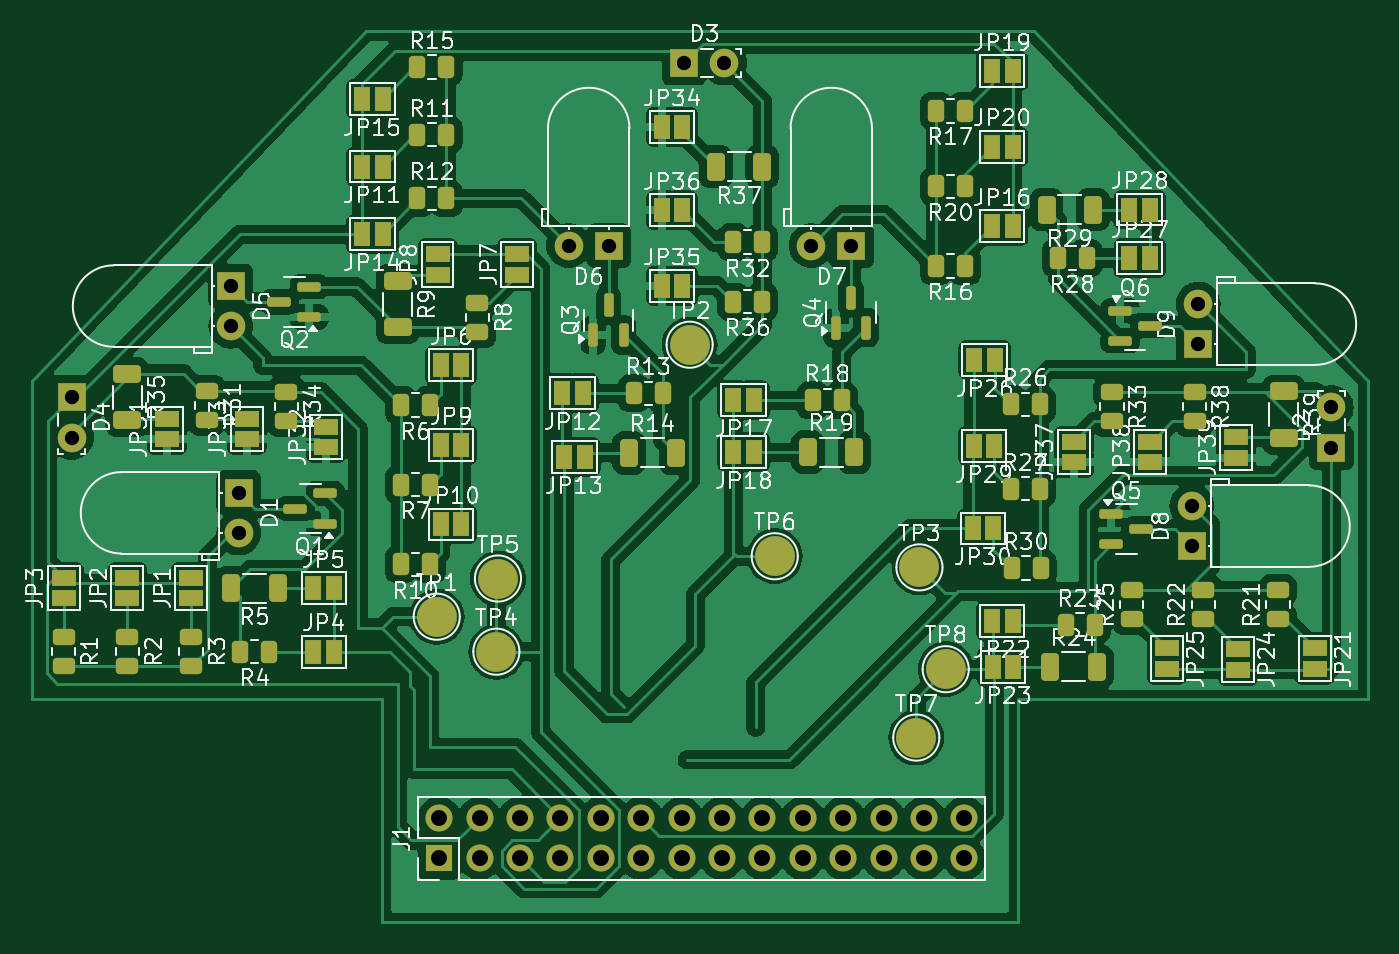
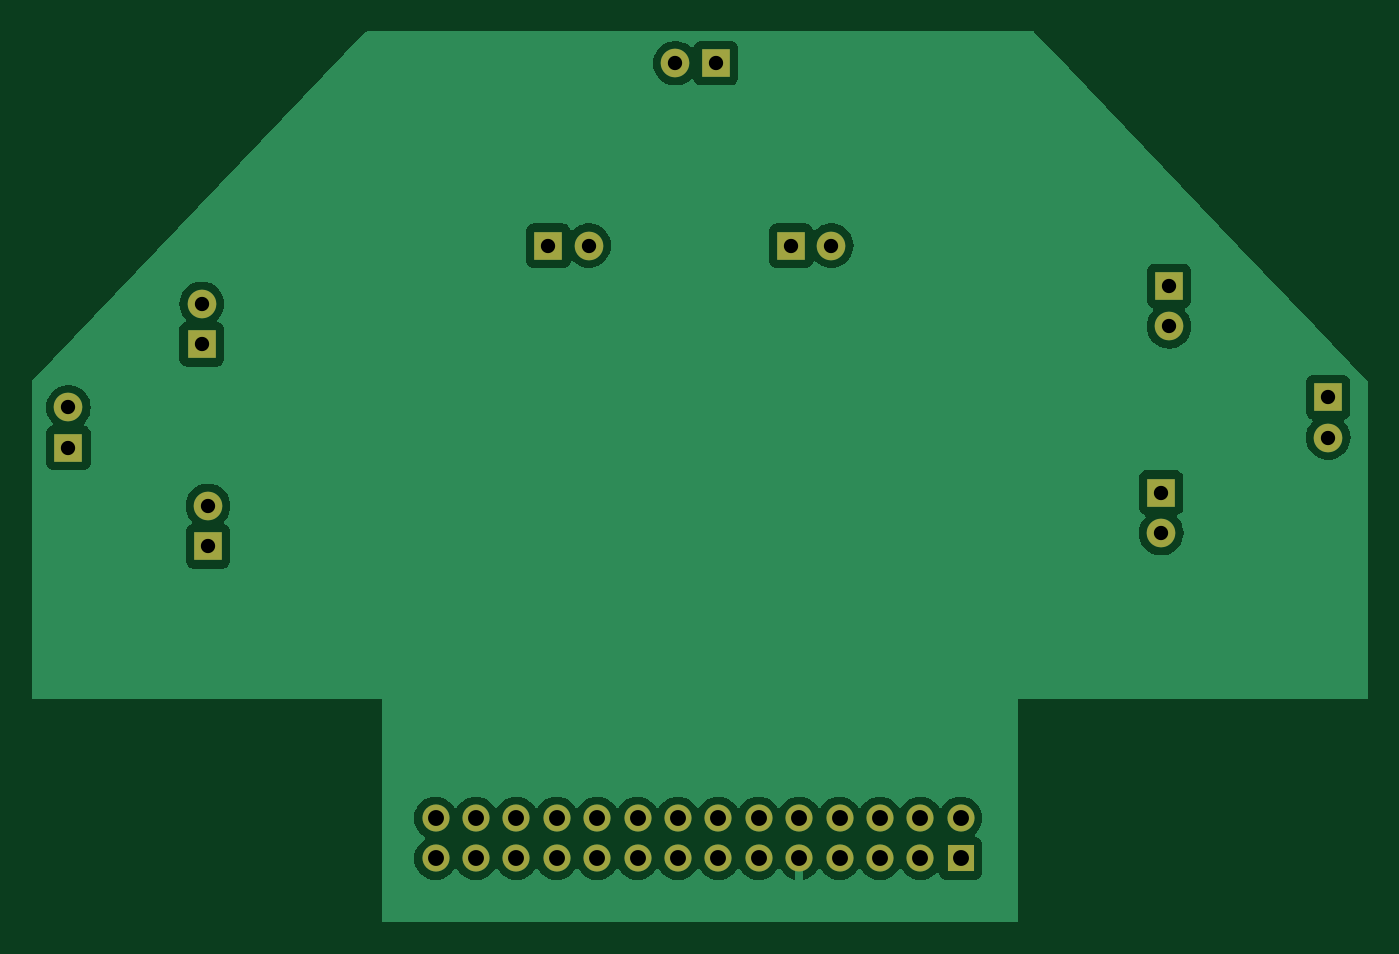
Circuit board: 11 layer files. Board 84.0 x 56.0 mm.
- bottom_copper: SensorKiCad-RTHMAT004-CuBottom.gbr (44459 bytes)
- top_copper: SensorKiCad-RTHMAT004-CuTop.gbr (190984 bytes)
- outline: SensorKiCad-RTHMAT004-EdgeCuts.gbr (437 bytes)
- bottom_mask: SensorKiCad-RTHMAT004-MaskBottom.gbr (1906 bytes)
- top_mask: SensorKiCad-RTHMAT004-MaskTop.gbr (9907 bytes)
- drill: SensorKiCad-RTHMAT004-NPTH.drl (265 bytes)
- drill: SensorKiCad-RTHMAT004-PTH.drl (1109 bytes)
- paste: SensorKiCad-RTHMAT004-PasteBottom.gbr (464 bytes)
- paste: SensorKiCad-RTHMAT004-PasteTop.gbr (5300 bytes)
- bottom_silk: SensorKiCad-RTHMAT004-SilkBottom.gbr (1916 bytes)
- top_silk: SensorKiCad-RTHMAT004-SilkTop.gbr (184417 bytes)

=== bottom_copper: SensorKiCad-RTHMAT004-CuBottom.gbr (44459 bytes, source omitted) ===
=== top_copper: SensorKiCad-RTHMAT004-CuTop.gbr (190984 bytes, source omitted) ===
=== outline: SensorKiCad-RTHMAT004-EdgeCuts.gbr ===
%TF.GenerationSoftware,KiCad,Pcbnew,8.0.0*%
%TF.CreationDate,2024-03-20T23:30:35+02:00*%
%TF.ProjectId,SensorKiCad-RTHMAT004,53656e73-6f72-44b6-9943-61642d525448,rev?*%
%TF.SameCoordinates,Original*%
%TF.FileFunction,Profile,NP*%
%FSLAX46Y46*%
G04 Gerber Fmt 4.6, Leading zero omitted, Abs format (unit mm)*
G04 Created by KiCad (PCBNEW 8.0.0) date 2024-03-20 23:30:35*
%MOMM*%
%LPD*%
G01*
G04 APERTURE LIST*
G04 APERTURE END LIST*
M02*

=== bottom_mask: SensorKiCad-RTHMAT004-MaskBottom.gbr ===
%TF.GenerationSoftware,KiCad,Pcbnew,8.0.0*%
%TF.CreationDate,2024-03-20T23:30:35+02:00*%
%TF.ProjectId,SensorKiCad-RTHMAT004,53656e73-6f72-44b6-9943-61642d525448,rev?*%
%TF.SameCoordinates,Original*%
%TF.FileFunction,Soldermask,Bot*%
%TF.FilePolarity,Negative*%
%FSLAX46Y46*%
G04 Gerber Fmt 4.6, Leading zero omitted, Abs format (unit mm)*
G04 Created by KiCad (PCBNEW 8.0.0) date 2024-03-20 23:30:35*
%MOMM*%
%LPD*%
G01*
G04 APERTURE LIST*
%ADD10R,1.800000X1.800000*%
%ADD11C,1.800000*%
%ADD12R,1.700000X1.700000*%
%ADD13O,1.700000X1.700000*%
G04 APERTURE END LIST*
D10*
%TO.C,D3*%
X-21000000Y54000000D03*
D11*
X-18460000Y54000000D03*
%TD*%
D10*
%TO.C,D7*%
X-10475000Y42525000D03*
D11*
X-13015000Y42525000D03*
%TD*%
D10*
%TO.C,D5*%
X-49500000Y40000000D03*
D11*
X-49500000Y37460000D03*
%TD*%
D10*
%TO.C,D1*%
X-49000000Y27000000D03*
D11*
X-49000000Y24460000D03*
%TD*%
D10*
%TO.C,D9*%
X11325000Y36325000D03*
D11*
X11325000Y38865000D03*
%TD*%
D10*
%TO.C,D2*%
X19700000Y29825000D03*
D11*
X19700000Y32365000D03*
%TD*%
D10*
%TO.C,D6*%
X-25725000Y42525000D03*
D11*
X-28265000Y42525000D03*
%TD*%
D12*
%TO.C,J1*%
X-36400000Y4000000D03*
D13*
X-36400000Y6540000D03*
X-33860000Y4000000D03*
X-33860000Y6540000D03*
X-31320000Y4000000D03*
X-31320000Y6540000D03*
X-28780000Y4000000D03*
X-28780000Y6540000D03*
X-26240000Y4000000D03*
X-26240000Y6540000D03*
X-23700000Y4000000D03*
X-23700000Y6540000D03*
X-21160000Y4000000D03*
X-21160000Y6540000D03*
X-18620000Y4000000D03*
X-18620000Y6540000D03*
X-16080000Y4000000D03*
X-16080000Y6540000D03*
X-13540000Y4000000D03*
X-13540000Y6540000D03*
X-11000000Y4000000D03*
X-11000000Y6540000D03*
X-8460000Y4000000D03*
X-8460000Y6540000D03*
X-5920000Y4000000D03*
X-5920000Y6540000D03*
X-3380000Y4000000D03*
X-3380000Y6540000D03*
%TD*%
D10*
%TO.C,D8*%
X10925000Y23625000D03*
D11*
X10925000Y26165000D03*
%TD*%
D10*
%TO.C,D4*%
X-59500000Y33000000D03*
D11*
X-59500000Y30460000D03*
%TD*%
M02*

=== top_mask: SensorKiCad-RTHMAT004-MaskTop.gbr (9907 bytes, source omitted) ===
=== drill: SensorKiCad-RTHMAT004-NPTH.drl ===
M48
; DRILL file {KiCad 8.0.0} date 2024-03-20T23:30:35+0200
; FORMAT={-:-/ absolute / inch / decimal}
; #@! TF.CreationDate,2024-03-20T23:30:35+02:00
; #@! TF.GenerationSoftware,Kicad,Pcbnew,8.0.0
; #@! TF.FileFunction,NonPlated,1,2,NPTH
FMAT,2
INCH
%
G90
G05
M30

=== drill: SensorKiCad-RTHMAT004-PTH.drl ===
M48
; DRILL file {KiCad 8.0.0} date 2024-03-20T23:30:35+0200
; FORMAT={-:-/ absolute / inch / decimal}
; #@! TF.CreationDate,2024-03-20T23:30:35+02:00
; #@! TF.GenerationSoftware,Kicad,Pcbnew,8.0.0
; #@! TF.FileFunction,Plated,1,2,PTH
FMAT,2
INCH
; #@! TA.AperFunction,Plated,PTH,ComponentDrill
T1C0.0354
; #@! TA.AperFunction,Plated,PTH,ComponentDrill
T2C0.0394
%
G90
G05
T1
X-2.3425Y1.2992
X-2.3425Y1.1992
X-1.9488Y1.5748
X-1.9488Y1.4748
X-1.9291Y1.063
X-1.9291Y0.963
X-1.1128Y1.6742
X-1.0128Y1.6742
X-0.8268Y2.126
X-0.7268Y2.126
X-0.5124Y1.6742
X-0.4124Y1.6742
X0.4301Y1.0301
X0.4301Y0.9301
X0.4459Y1.5301
X0.4459Y1.4301
X0.7756Y1.2742
X0.7756Y1.1742
T2
X-1.4331Y0.2575
X-1.4331Y0.1575
X-1.3331Y0.2575
X-1.3331Y0.1575
X-1.2331Y0.2575
X-1.2331Y0.1575
X-1.1331Y0.2575
X-1.1331Y0.1575
X-1.0331Y0.2575
X-1.0331Y0.1575
X-0.9331Y0.2575
X-0.9331Y0.1575
X-0.8331Y0.2575
X-0.8331Y0.1575
X-0.7331Y0.2575
X-0.7331Y0.1575
X-0.6331Y0.2575
X-0.6331Y0.1575
X-0.5331Y0.2575
X-0.5331Y0.1575
X-0.4331Y0.2575
X-0.4331Y0.1575
X-0.3331Y0.2575
X-0.3331Y0.1575
X-0.2331Y0.2575
X-0.2331Y0.1575
X-0.1331Y0.2575
X-0.1331Y0.1575
M30

=== paste: SensorKiCad-RTHMAT004-PasteBottom.gbr ===
%TF.GenerationSoftware,KiCad,Pcbnew,8.0.0*%
%TF.CreationDate,2024-03-20T23:30:35+02:00*%
%TF.ProjectId,SensorKiCad-RTHMAT004,53656e73-6f72-44b6-9943-61642d525448,rev?*%
%TF.SameCoordinates,Original*%
%TF.FileFunction,Paste,Bot*%
%TF.FilePolarity,Positive*%
%FSLAX46Y46*%
G04 Gerber Fmt 4.6, Leading zero omitted, Abs format (unit mm)*
G04 Created by KiCad (PCBNEW 8.0.0) date 2024-03-20 23:30:35*
%MOMM*%
%LPD*%
G01*
G04 APERTURE LIST*
G04 APERTURE END LIST*
M02*

=== paste: SensorKiCad-RTHMAT004-PasteTop.gbr ===
%TF.GenerationSoftware,KiCad,Pcbnew,8.0.0*%
%TF.CreationDate,2024-03-20T23:30:35+02:00*%
%TF.ProjectId,SensorKiCad-RTHMAT004,53656e73-6f72-44b6-9943-61642d525448,rev?*%
%TF.SameCoordinates,Original*%
%TF.FileFunction,Paste,Top*%
%TF.FilePolarity,Positive*%
%FSLAX46Y46*%
G04 Gerber Fmt 4.6, Leading zero omitted, Abs format (unit mm)*
G04 Created by KiCad (PCBNEW 8.0.0) date 2024-03-20 23:30:35*
%MOMM*%
%LPD*%
G01*
G04 APERTURE LIST*
G04 Aperture macros list*
%AMRoundRect*
0 Rectangle with rounded corners*
0 $1 Rounding radius*
0 $2 $3 $4 $5 $6 $7 $8 $9 X,Y pos of 4 corners*
0 Add a 4 corners polygon primitive as box body*
4,1,4,$2,$3,$4,$5,$6,$7,$8,$9,$2,$3,0*
0 Add four circle primitives for the rounded corners*
1,1,$1+$1,$2,$3*
1,1,$1+$1,$4,$5*
1,1,$1+$1,$6,$7*
1,1,$1+$1,$8,$9*
0 Add four rect primitives between the rounded corners*
20,1,$1+$1,$2,$3,$4,$5,0*
20,1,$1+$1,$4,$5,$6,$7,0*
20,1,$1+$1,$6,$7,$8,$9,0*
20,1,$1+$1,$8,$9,$2,$3,0*%
G04 Aperture macros list end*
%ADD10RoundRect,0.250000X-0.450000X0.262500X-0.450000X-0.262500X0.450000X-0.262500X0.450000X0.262500X0*%
%ADD11RoundRect,0.250000X0.262500X0.450000X-0.262500X0.450000X-0.262500X-0.450000X0.262500X-0.450000X0*%
%ADD12RoundRect,0.250000X0.312500X0.625000X-0.312500X0.625000X-0.312500X-0.625000X0.312500X-0.625000X0*%
%ADD13RoundRect,0.150000X0.150000X-0.587500X0.150000X0.587500X-0.150000X0.587500X-0.150000X-0.587500X0*%
%ADD14RoundRect,0.250000X0.450000X-0.262500X0.450000X0.262500X-0.450000X0.262500X-0.450000X-0.262500X0*%
%ADD15RoundRect,0.250000X-0.625000X0.312500X-0.625000X-0.312500X0.625000X-0.312500X0.625000X0.312500X0*%
%ADD16RoundRect,0.250000X-0.262500X-0.450000X0.262500X-0.450000X0.262500X0.450000X-0.262500X0.450000X0*%
%ADD17RoundRect,0.150000X0.587500X0.150000X-0.587500X0.150000X-0.587500X-0.150000X0.587500X-0.150000X0*%
%ADD18RoundRect,0.250000X-0.312500X-0.625000X0.312500X-0.625000X0.312500X0.625000X-0.312500X0.625000X0*%
%ADD19RoundRect,0.150000X-0.587500X-0.150000X0.587500X-0.150000X0.587500X0.150000X-0.587500X0.150000X0*%
G04 APERTURE END LIST*
D10*
%TO.C,R33*%
X5900000Y33312500D03*
X5900000Y31487500D03*
%TD*%
%TO.C,R1*%
X-60000000Y17912500D03*
X-60000000Y16087500D03*
%TD*%
D11*
%TO.C,R10*%
X-36975000Y22500000D03*
X-38800000Y22500000D03*
%TD*%
D12*
%TO.C,R37*%
X-16075000Y47500000D03*
X-19000000Y47500000D03*
%TD*%
D11*
%TO.C,R28*%
X2487500Y41750000D03*
X4312500Y41750000D03*
%TD*%
D13*
%TO.C,Q4*%
X-11450000Y37375000D03*
X-9550000Y37375000D03*
X-10500000Y39250000D03*
%TD*%
D11*
%TO.C,R20*%
X-3337500Y46250000D03*
X-5162500Y46250000D03*
%TD*%
D14*
%TO.C,R25*%
X7143750Y19043750D03*
X7143750Y20868750D03*
%TD*%
D15*
%TO.C,R9*%
X-39000000Y40312500D03*
X-39000000Y37387500D03*
%TD*%
D16*
%TO.C,R27*%
X-462500Y27250000D03*
X1362500Y27250000D03*
%TD*%
D14*
%TO.C,R21*%
X16343750Y19043750D03*
X16343750Y20868750D03*
%TD*%
D11*
%TO.C,R36*%
X-16087500Y39000000D03*
X-17912500Y39000000D03*
%TD*%
D14*
%TO.C,R22*%
X11643750Y19043750D03*
X11643750Y20868750D03*
%TD*%
D17*
%TO.C,Q2*%
X-44562500Y38050000D03*
X-44562500Y39950000D03*
X-46437500Y39000000D03*
%TD*%
D16*
%TO.C,R13*%
X-24162500Y33250000D03*
X-22337500Y33250000D03*
%TD*%
D11*
%TO.C,R32*%
X-16087500Y42750000D03*
X-17912500Y42750000D03*
%TD*%
D10*
%TO.C,R38*%
X11100000Y33312500D03*
X11100000Y31487500D03*
%TD*%
%TO.C,R2*%
X-56000000Y17912500D03*
X-56000000Y16087500D03*
%TD*%
D12*
%TO.C,R29*%
X4712500Y44800000D03*
X1787500Y44800000D03*
%TD*%
D15*
%TO.C,R39*%
X16700000Y33362500D03*
X16700000Y30437500D03*
%TD*%
D13*
%TO.C,Q3*%
X-26700000Y36900000D03*
X-24800000Y36900000D03*
X-25750000Y38775000D03*
%TD*%
D16*
%TO.C,R26*%
X-462500Y32550000D03*
X1362500Y32550000D03*
%TD*%
D18*
%TO.C,R19*%
X-13212500Y29550000D03*
X-10287500Y29550000D03*
%TD*%
D11*
%TO.C,R4*%
X-47087500Y17000000D03*
X-48912500Y17000000D03*
%TD*%
D17*
%TO.C,Q1*%
X-43562500Y25050000D03*
X-43562500Y26950000D03*
X-45437500Y26000000D03*
%TD*%
D18*
%TO.C,R14*%
X-24462500Y29500000D03*
X-21537500Y29500000D03*
%TD*%
D11*
%TO.C,R6*%
X-36975000Y32500000D03*
X-38800000Y32500000D03*
%TD*%
D18*
%TO.C,R24*%
X2037500Y16050000D03*
X4962500Y16050000D03*
%TD*%
D10*
%TO.C,R8*%
X-34000000Y38912500D03*
X-34000000Y37087500D03*
%TD*%
D16*
%TO.C,R30*%
X-412500Y22250000D03*
X1412500Y22250000D03*
%TD*%
%TO.C,R12*%
X-37762500Y45500000D03*
X-35937500Y45500000D03*
%TD*%
D10*
%TO.C,R31*%
X-51000000Y33412500D03*
X-51000000Y31587500D03*
%TD*%
D16*
%TO.C,R15*%
X-37762500Y53750000D03*
X-35937500Y53750000D03*
%TD*%
D11*
%TO.C,R17*%
X-3337500Y51000000D03*
X-5162500Y51000000D03*
%TD*%
D19*
%TO.C,Q5*%
X5862500Y25650000D03*
X5862500Y23750000D03*
X7737500Y24700000D03*
%TD*%
D10*
%TO.C,R3*%
X-52000000Y17912500D03*
X-52000000Y16087500D03*
%TD*%
D11*
%TO.C,R7*%
X-36975000Y27500000D03*
X-38800000Y27500000D03*
%TD*%
D16*
%TO.C,R23*%
X2987500Y18700000D03*
X4812500Y18700000D03*
%TD*%
D12*
%TO.C,R5*%
X-46537500Y21000000D03*
X-49462500Y21000000D03*
%TD*%
D15*
%TO.C,R35*%
X-56000000Y34462500D03*
X-56000000Y31537500D03*
%TD*%
D10*
%TO.C,R34*%
X-46000000Y33325000D03*
X-46000000Y31500000D03*
%TD*%
D11*
%TO.C,R16*%
X-3337500Y41250000D03*
X-5162500Y41250000D03*
%TD*%
D16*
%TO.C,R18*%
X-12912500Y32800000D03*
X-11087500Y32800000D03*
%TD*%
%TO.C,R11*%
X-37762500Y49500000D03*
X-35937500Y49500000D03*
%TD*%
D19*
%TO.C,Q6*%
X6412500Y38450000D03*
X6412500Y36550000D03*
X8287500Y37500000D03*
%TD*%
M02*

=== bottom_silk: SensorKiCad-RTHMAT004-SilkBottom.gbr ===
%TF.GenerationSoftware,KiCad,Pcbnew,8.0.0*%
%TF.CreationDate,2024-03-20T23:30:35+02:00*%
%TF.ProjectId,SensorKiCad-RTHMAT004,53656e73-6f72-44b6-9943-61642d525448,rev?*%
%TF.SameCoordinates,Original*%
%TF.FileFunction,Legend,Bot*%
%TF.FilePolarity,Positive*%
%FSLAX46Y46*%
G04 Gerber Fmt 4.6, Leading zero omitted, Abs format (unit mm)*
G04 Created by KiCad (PCBNEW 8.0.0) date 2024-03-20 23:30:35*
%MOMM*%
%LPD*%
G01*
G04 APERTURE LIST*
%ADD10R,1.800000X1.800000*%
%ADD11C,1.800000*%
%ADD12R,1.700000X1.700000*%
%ADD13O,1.700000X1.700000*%
G04 APERTURE END LIST*
%LPC*%
D10*
%TO.C,D3*%
X-21000000Y54000000D03*
D11*
X-18460000Y54000000D03*
%TD*%
D10*
%TO.C,D7*%
X-10475000Y42525000D03*
D11*
X-13015000Y42525000D03*
%TD*%
D10*
%TO.C,D5*%
X-49500000Y40000000D03*
D11*
X-49500000Y37460000D03*
%TD*%
D10*
%TO.C,D1*%
X-49000000Y27000000D03*
D11*
X-49000000Y24460000D03*
%TD*%
D10*
%TO.C,D9*%
X11325000Y36325000D03*
D11*
X11325000Y38865000D03*
%TD*%
D10*
%TO.C,D2*%
X19700000Y29825000D03*
D11*
X19700000Y32365000D03*
%TD*%
D10*
%TO.C,D6*%
X-25725000Y42525000D03*
D11*
X-28265000Y42525000D03*
%TD*%
D12*
%TO.C,J1*%
X-36400000Y4000000D03*
D13*
X-36400000Y6540000D03*
X-33860000Y4000000D03*
X-33860000Y6540000D03*
X-31320000Y4000000D03*
X-31320000Y6540000D03*
X-28780000Y4000000D03*
X-28780000Y6540000D03*
X-26240000Y4000000D03*
X-26240000Y6540000D03*
X-23700000Y4000000D03*
X-23700000Y6540000D03*
X-21160000Y4000000D03*
X-21160000Y6540000D03*
X-18620000Y4000000D03*
X-18620000Y6540000D03*
X-16080000Y4000000D03*
X-16080000Y6540000D03*
X-13540000Y4000000D03*
X-13540000Y6540000D03*
X-11000000Y4000000D03*
X-11000000Y6540000D03*
X-8460000Y4000000D03*
X-8460000Y6540000D03*
X-5920000Y4000000D03*
X-5920000Y6540000D03*
X-3380000Y4000000D03*
X-3380000Y6540000D03*
%TD*%
D10*
%TO.C,D8*%
X10925000Y23625000D03*
D11*
X10925000Y26165000D03*
%TD*%
D10*
%TO.C,D4*%
X-59500000Y33000000D03*
D11*
X-59500000Y30460000D03*
%TD*%
%LPD*%
M02*

=== top_silk: SensorKiCad-RTHMAT004-SilkTop.gbr (184417 bytes, source omitted) ===
